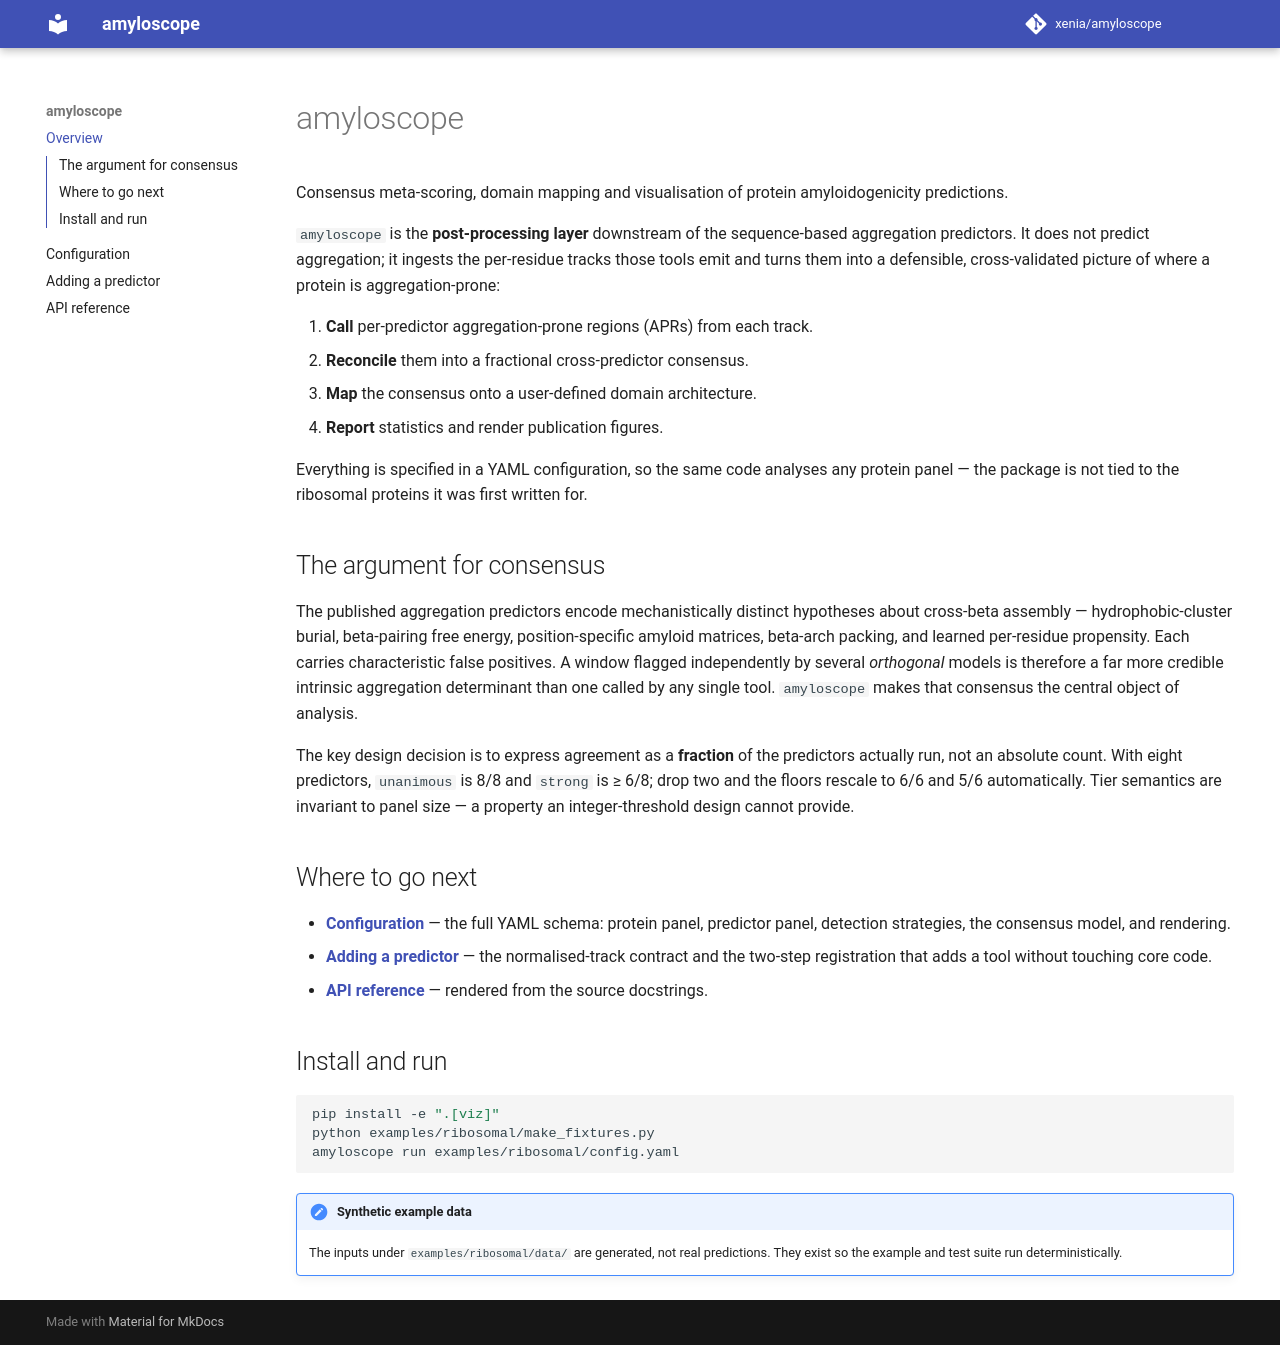

repository: sukhanovaxenia/amyloscope · page: index.html · generator: mkdocs

# amyloscope

Consensus meta-scoring, domain mapping and visualisation of protein
amyloidogenicity predictions.

`amyloscope` is the **post-processing layer** downstream of the sequence-based
aggregation predictors. It does not predict aggregation; it ingests the
per-residue tracks those tools emit and turns them into a defensible,
cross-validated picture of where a protein is aggregation-prone:

1. **Call** per-predictor aggregation-prone regions (APRs) from each track.
2. **Reconcile** them into a fractional cross-predictor consensus.
3. **Map** the consensus onto a user-defined domain architecture.
4. **Report** statistics and render publication figures.

Everything is specified in a YAML configuration, so the same code analyses any
protein panel — the package is not tied to the ribosomal proteins it was first
written for.

## The argument for consensus

The published aggregation predictors encode mechanistically distinct
hypotheses about cross-beta assembly — hydrophobic-cluster burial, beta-pairing
free energy, position-specific amyloid matrices, beta-arch packing, and learned
per-residue propensity. Each carries characteristic false positives. A window
flagged independently by several *orthogonal* models is therefore a far more
credible intrinsic aggregation determinant than one called by any single tool.
`amyloscope` makes that consensus the central object of analysis.

The key design decision is to express agreement as a **fraction** of the
predictors actually run, not an absolute count. With eight predictors,
`unanimous` is 8/8 and `strong` is ≥ 6/8; drop two and the floors rescale to
6/6 and 5/6 automatically. Tier semantics are invariant to panel size — a
property an integer-threshold design cannot provide.

## Where to go next

- **[Configuration](configuration.md)** — the full YAML schema: protein panel,
  predictor panel, detection strategies, the consensus model, and rendering.
- **[Adding a predictor](adding-a-predictor.md)** — the normalised-track
  contract and the two-step registration that adds a tool without touching core
  code.
- **[API reference](api.md)** — rendered from the source docstrings.

## Install and run

```bash
pip install -e ".[viz]"
python examples/ribosomal/make_fixtures.py
amyloscope run examples/ribosomal/config.yaml
```

!!! note "Synthetic example data"
    The inputs under `examples/ribosomal/data/` are generated, not real
    predictions. They exist so the example and test suite run deterministically.
